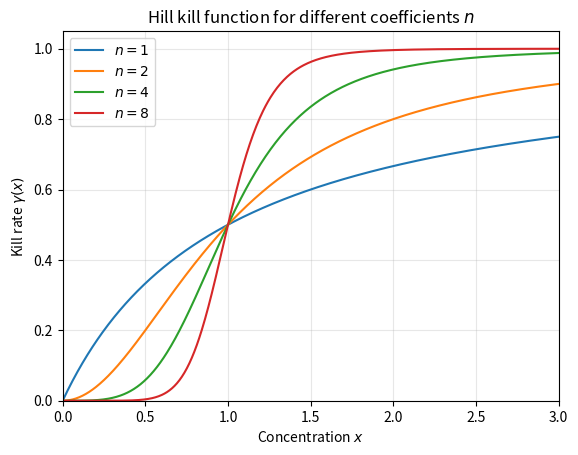

Here is the Python script that generated this plot: (Note: this script raises an exception after producing the figure.)
import numpy as np
import matplotlib.pyplot as plt

# Parameters
C = 1.0           # EC50 (half-max concentration)
K_kill = 1.0      # max kill rate

# Concentration range
x = np.linspace(0, 3*C, 600)

def gamma_hill(x, n, C, K_kill):
    return K_kill * (x**n) / (x**n + C**n)

# Hill curves for different n values
n_values = [1, 2, 4, 8]
for n in n_values:
    plt.plot(x, gamma_hill(x, n, C, K_kill), label=rf"$n={n}$")

plt.xlabel(r"Concentration $x$")
plt.ylabel(r"Kill rate $\gamma(x)$")
plt.title(r"Hill kill function for different coefficients $n$")
plt.ylim(0, 1.05*K_kill)
plt.xlim(0, 3*C)
plt.legend()
plt.grid(True, alpha=0.3)
plt.savefig("misc_analysis/graphs/Hill_Kill_Functions.png", dpi=300)
plt.show()
